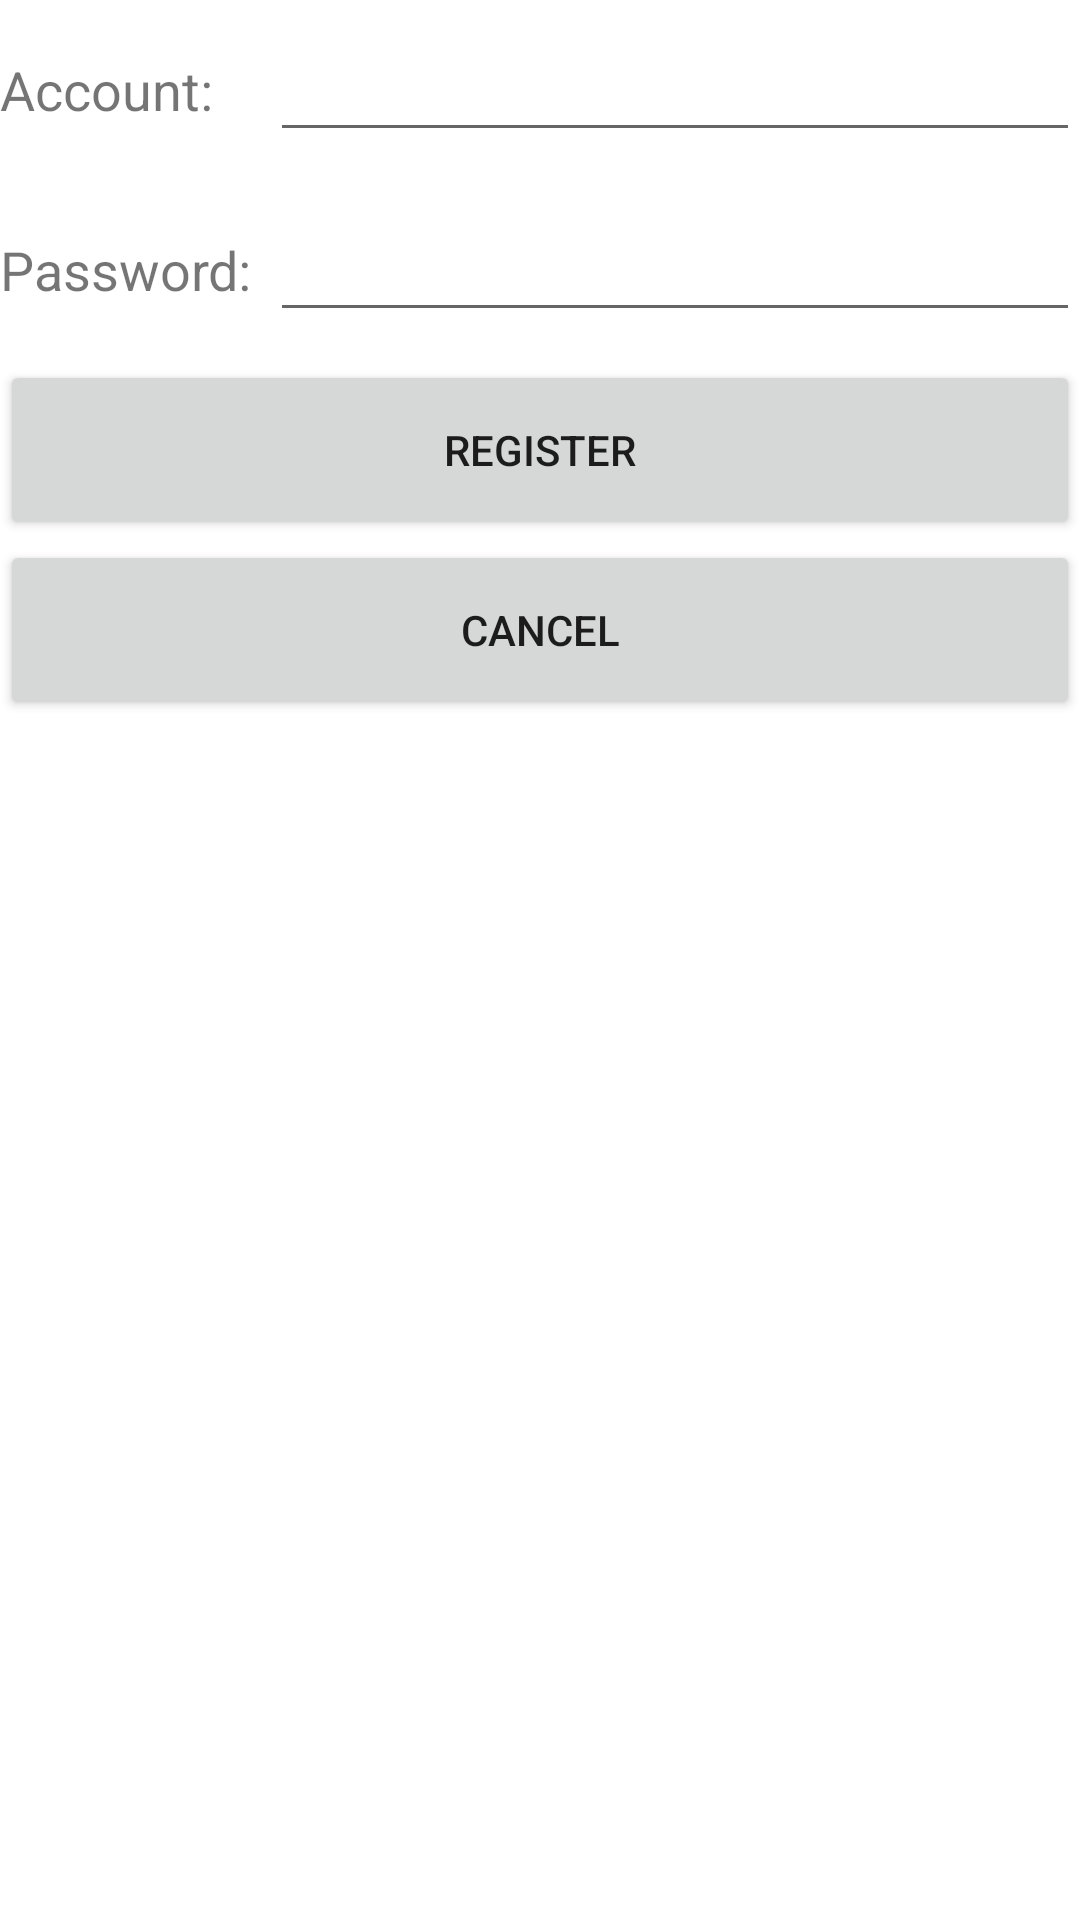

Here is an Android app screen rendered from its layout file. Give the layout XML and the strings, colors and styles it references.
<!-- AndroidManifest.xml: application theme Theme.008BroadcastBestPractice -->
<!-- res/layout/activity_register.xml -->
<?xml version="1.0" encoding="utf-8"?>
<LinearLayout xmlns:android="http://schemas.android.com/apk/res/android"
    xmlns:app="http://schemas.android.com/apk/res-auto"
    xmlns:tools="http://schemas.android.com/tools"
    android:orientation="vertical"
    android:layout_width="match_parent"
    android:layout_height="match_parent">
    <LinearLayout
        android:orientation="horizontal"
        android:layout_width="match_parent"
        android:layout_height="60dp">
        <TextView
            android:layout_width="90dp"
            android:layout_height="wrap_content"
            android:layout_gravity="center_vertical"
            android:textSize="18sp"
            android:text="Account:" />
        <EditText
            android:id="@+id/account"
            android:layout_width="0dp"
            android:layout_height="wrap_content"
            android:layout_weight="1"
            android:layout_gravity="center_vertical" />
    </LinearLayout>
    <LinearLayout
        android:orientation="horizontal"
        android:layout_width="match_parent"
        android:layout_height="60dp">
        <TextView
            android:layout_width="90dp"
            android:layout_height="wrap_content"
            android:layout_gravity="center_vertical"
            android:textSize="18sp"
            android:text="Password:" />
        <EditText
            android:id="@+id/password"
            android:layout_width="0dp"
            android:layout_height="wrap_content"
            android:layout_weight="1"
            android:layout_gravity="center_vertical"
            android:inputType="textPassword" />
    </LinearLayout>

    <Button
        android:id="@+id/register"
        android:layout_width="match_parent"
        android:layout_height="60dp"
        android:text="Register"
        android:onClick="onClick"/>

    <Button
        android:id="@+id/iv_registeractivity_back"
        android:layout_width="match_parent"
        android:layout_height="60dp"
        android:text="Cancel"
        android:onClick="onClick"/>

</LinearLayout>
<!-- resources referenced by this layout -->
<resources>
  <style name="Theme.008BroadcastBestPractice" parent="Theme.MaterialComponents.DayNight.DarkActionBar">
          
          <item name="colorPrimary">@color/purple_500</item>
          <item name="colorPrimaryVariant">@color/purple_700</item>
          <item name="colorOnPrimary">@color/white</item>
          
          <item name="colorSecondary">@color/teal_200</item>
          <item name="colorSecondaryVariant">@color/teal_700</item>
          <item name="colorOnSecondary">@color/black</item>
          
          <item name="android:statusBarColor" tools:targetApi="l">?attr/colorPrimaryVariant</item>
          
      </style>
  <color name="purple_500">#FF6200EE</color>
  <color name="purple_700">#FF3700B3</color>
  <color name="white">#FFFFFFFF</color>
  <color name="teal_200">#FF03DAC5</color>
  <color name="teal_700">#FF018786</color>
  <color name="black">#FF000000</color>
</resources>
